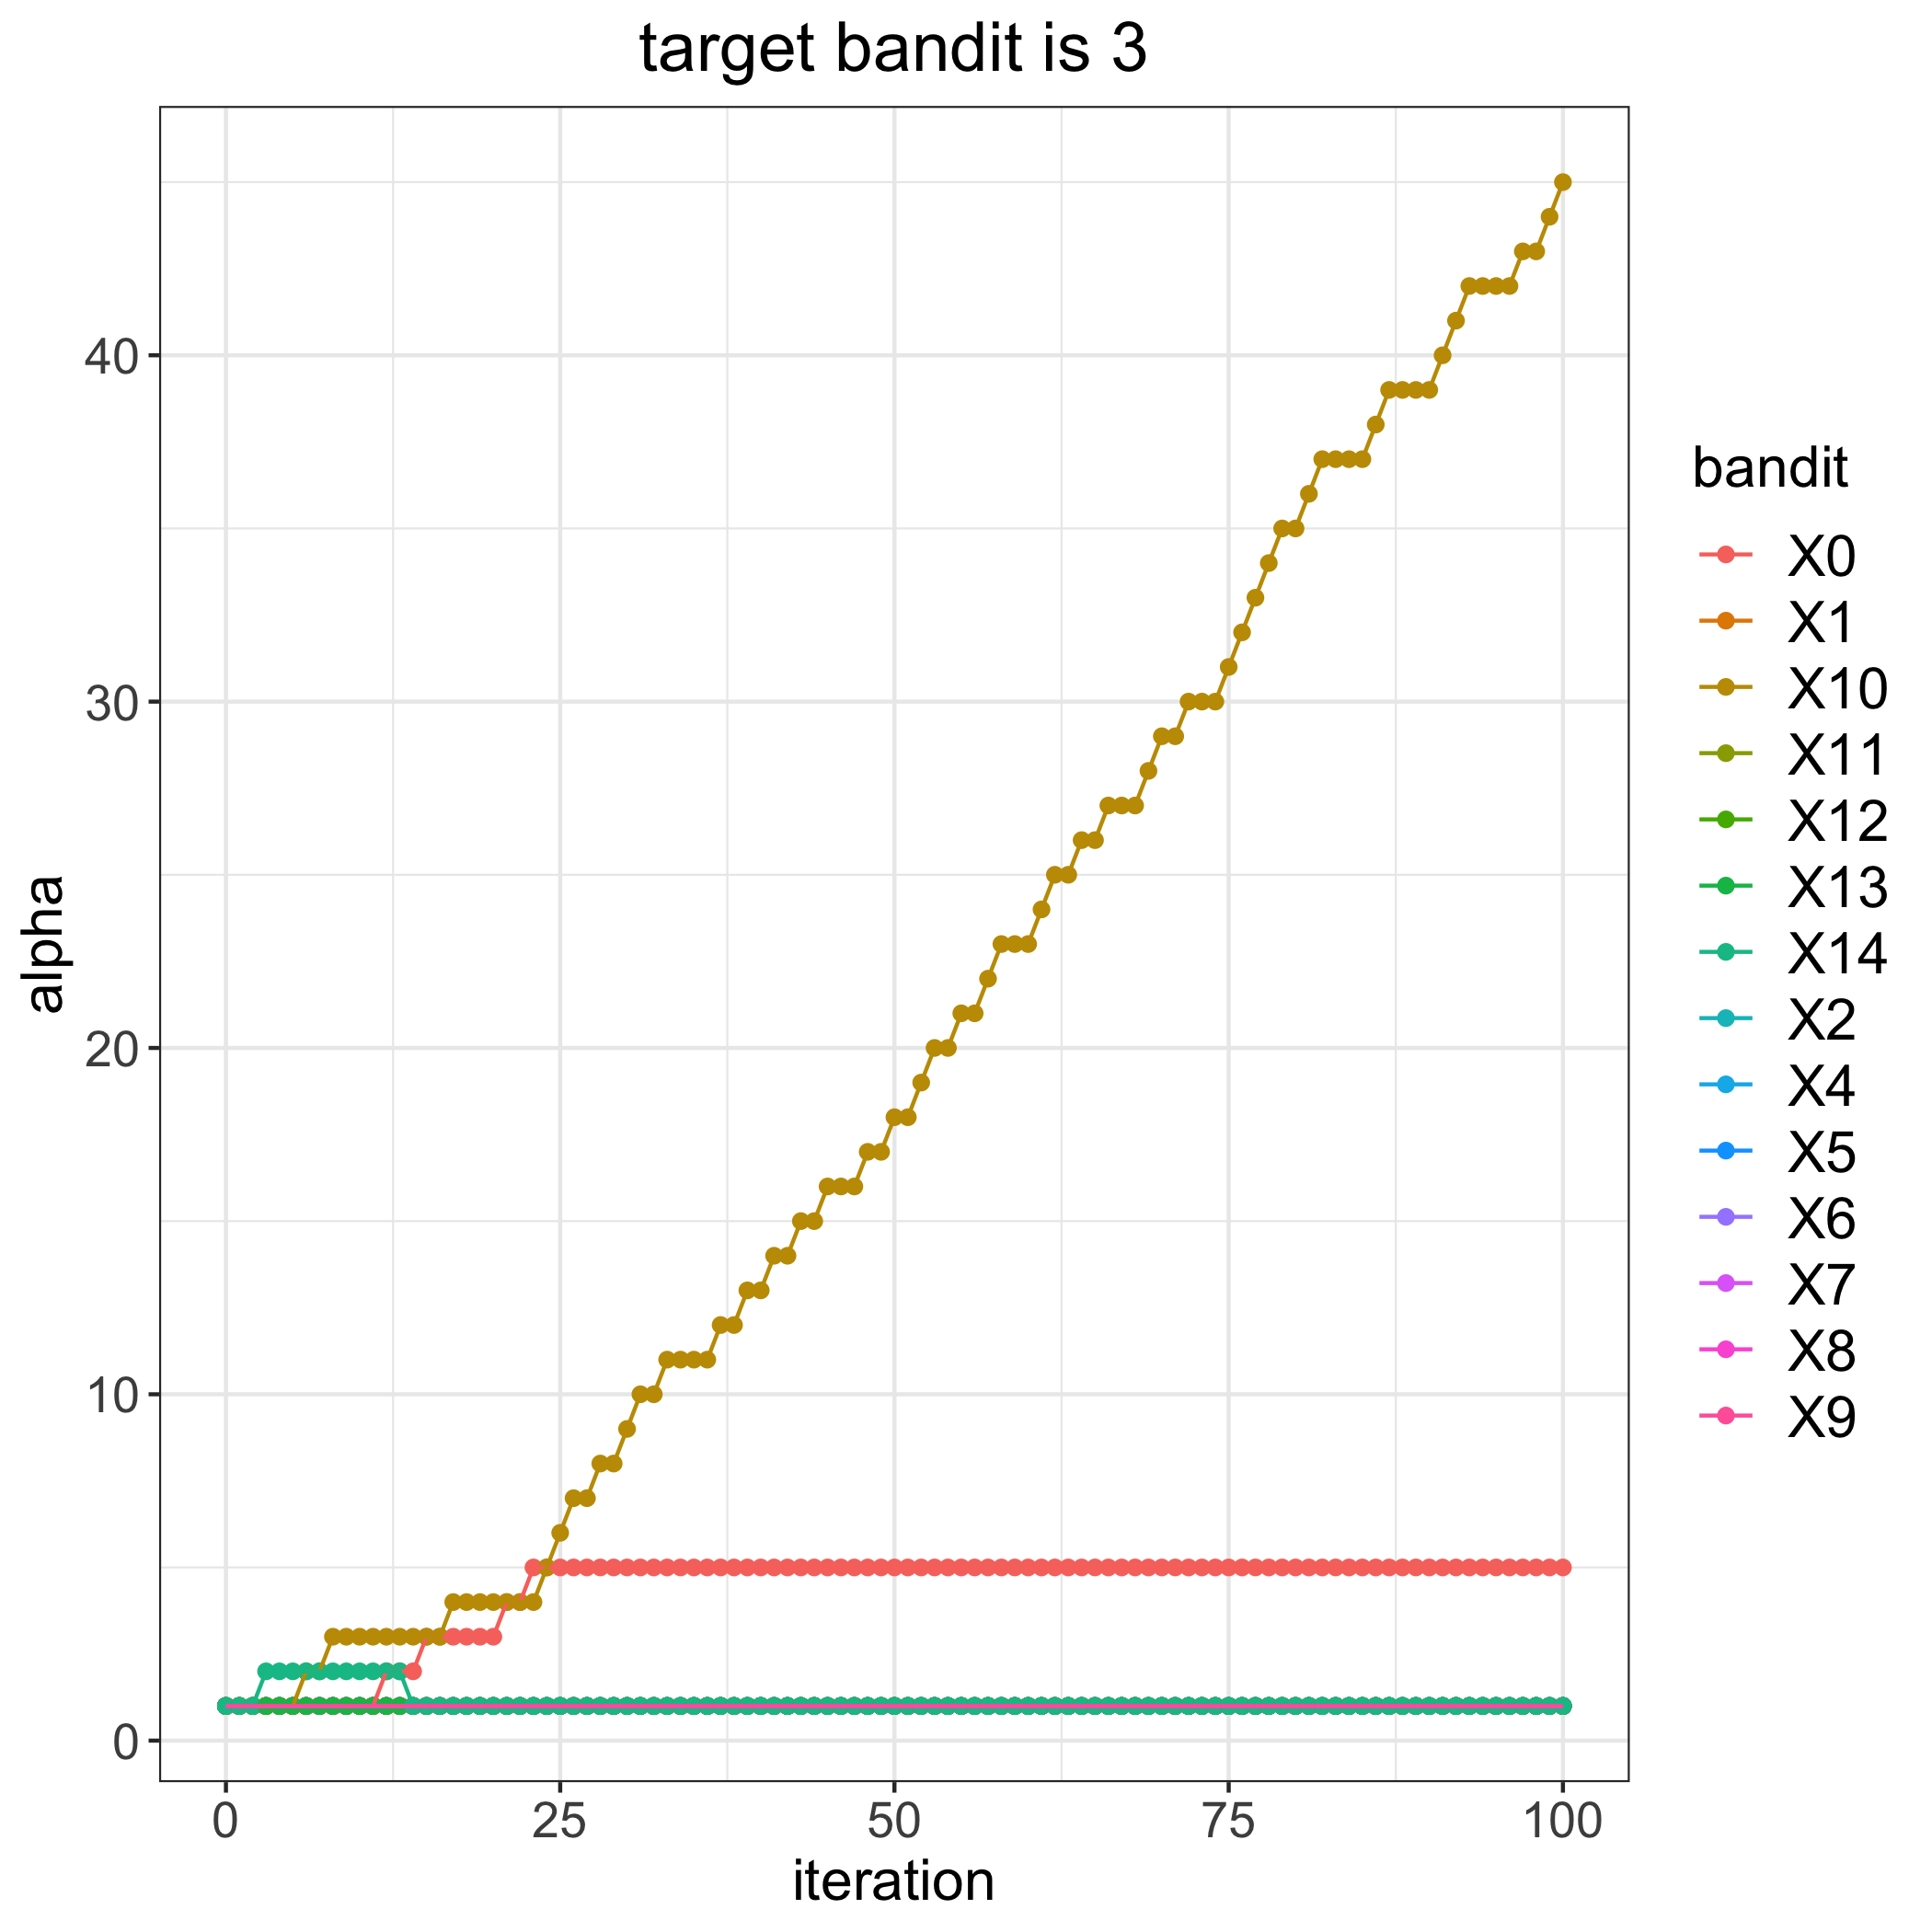

The file beside this chart, header and first rows:
, 0, 1, 2, 4, 5, 6, 7, 8, 9, 10, 11, 12, 13, 14
0, 1, 1, 1, 1, 1, 1, 1, 1, 1, 1, 1, 1, 1, 1
1, 1, 1, 1, 1, 1, 1, 1, 1, 1, 1, 1, 1, 1, 1
2, 1, 1, 1, 1, 1, 1, 1, 1, 1, 1, 1, 1, 1, 1
3, 1, 1, 1, 1, 1, 1, 1, 1, 1, 1, 1, 1, 1, 2
4, 1, 1, 1, 1, 1, 1, 1, 1, 1, 1, 1, 1, 1, 2
5, 1, 1, 1, 1, 1, 1, 1, 1, 1, 1, 1, 1, 1, 2
6, 1, 1, 1, 1, 1, 1, 1, 1, 1, 2, 1, 1, 1, 2
7, 1, 1, 1, 1, 1, 1, 1, 1, 1, 2, 1, 1, 1, 2
8, 1, 1, 1, 1, 1, 1, 1, 1, 1, 3, 1, 1, 1, 2
9, 1, 1, 1, 1, 1, 1, 1, 1, 1, 3, 1, 1, 1, 2
10, 1, 1, 1, 1, 1, 1, 1, 1, 1, 3, 1, 1, 1, 2
11, 1, 1, 1, 1, 1, 1, 1, 1, 1, 3, 1, 1, 1, 2
12, 2, 1, 1, 1, 1, 1, 1, 1, 1, 3, 1, 1, 1, 2
13, 2, 1, 1, 1, 1, 1, 1, 1, 1, 3, 1, 1, 1, 2
14, 2, 1, 1, 1, 1, 1, 1, 1, 1, 3, 1, 1, 1, 1
15, 3, 1, 1, 1, 1, 1, 1, 1, 1, 3, 1, 1, 1, 1
16, 3, 1, 1, 1, 1, 1, 1, 1, 1, 3, 1, 1, 1, 1
17, 3, 1, 1, 1, 1, 1, 1, 1, 1, 4, 1, 1, 1, 1
18, 3, 1, 1, 1, 1, 1, 1, 1, 1, 4, 1, 1, 1, 1
19, 3, 1, 1, 1, 1, 1, 1, 1, 1, 4, 1, 1, 1, 1
20, 3, 1, 1, 1, 1, 1, 1, 1, 1, 4, 1, 1, 1, 1
21, 4, 1, 1, 1, 1, 1, 1, 1, 1, 4, 1, 1, 1, 1
22, 4, 1, 1, 1, 1, 1, 1, 1, 1, 4, 1, 1, 1, 1
23, 5, 1, 1, 1, 1, 1, 1, 1, 1, 4, 1, 1, 1, 1
24, 5, 1, 1, 1, 1, 1, 1, 1, 1, 5, 1, 1, 1, 1
25, 5, 1, 1, 1, 1, 1, 1, 1, 1, 6, 1, 1, 1, 1
26, 5, 1, 1, 1, 1, 1, 1, 1, 1, 7, 1, 1, 1, 1
27, 5, 1, 1, 1, 1, 1, 1, 1, 1, 7, 1, 1, 1, 1
28, 5, 1, 1, 1, 1, 1, 1, 1, 1, 8, 1, 1, 1, 1
29, 5, 1, 1, 1, 1, 1, 1, 1, 1, 8, 1, 1, 1, 1
30, 5, 1, 1, 1, 1, 1, 1, 1, 1, 9, 1, 1, 1, 1
31, 5, 1, 1, 1, 1, 1, 1, 1, 1, 10, 1, 1, 1, 1
32, 5, 1, 1, 1, 1, 1, 1, 1, 1, 10, 1, 1, 1, 1
33, 5, 1, 1, 1, 1, 1, 1, 1, 1, 11, 1, 1, 1, 1
34, 5, 1, 1, 1, 1, 1, 1, 1, 1, 11, 1, 1, 1, 1
35, 5, 1, 1, 1, 1, 1, 1, 1, 1, 11, 1, 1, 1, 1
36, 5, 1, 1, 1, 1, 1, 1, 1, 1, 11, 1, 1, 1, 1
37, 5, 1, 1, 1, 1, 1, 1, 1, 1, 12, 1, 1, 1, 1
38, 5, 1, 1, 1, 1, 1, 1, 1, 1, 12, 1, 1, 1, 1
39, 5, 1, 1, 1, 1, 1, 1, 1, 1, 13, 1, 1, 1, 1
40, 5, 1, 1, 1, 1, 1, 1, 1, 1, 13, 1, 1, 1, 1
41, 5, 1, 1, 1, 1, 1, 1, 1, 1, 14, 1, 1, 1, 1
42, 5, 1, 1, 1, 1, 1, 1, 1, 1, 14, 1, 1, 1, 1
43, 5, 1, 1, 1, 1, 1, 1, 1, 1, 15, 1, 1, 1, 1
44, 5, 1, 1, 1, 1, 1, 1, 1, 1, 15, 1, 1, 1, 1
45, 5, 1, 1, 1, 1, 1, 1, 1, 1, 16, 1, 1, 1, 1
46, 5, 1, 1, 1, 1, 1, 1, 1, 1, 16, 1, 1, 1, 1
47, 5, 1, 1, 1, 1, 1, 1, 1, 1, 16, 1, 1, 1, 1
48, 5, 1, 1, 1, 1, 1, 1, 1, 1, 17, 1, 1, 1, 1
49, 5, 1, 1, 1, 1, 1, 1, 1, 1, 17, 1, 1, 1, 1
50, 5, 1, 1, 1, 1, 1, 1, 1, 1, 18, 1, 1, 1, 1
51, 5, 1, 1, 1, 1, 1, 1, 1, 1, 18, 1, 1, 1, 1
52, 5, 1, 1, 1, 1, 1, 1, 1, 1, 19, 1, 1, 1, 1
53, 5, 1, 1, 1, 1, 1, 1, 1, 1, 20, 1, 1, 1, 1
54, 5, 1, 1, 1, 1, 1, 1, 1, 1, 20, 1, 1, 1, 1
55, 5, 1, 1, 1, 1, 1, 1, 1, 1, 21, 1, 1, 1, 1
56, 5, 1, 1, 1, 1, 1, 1, 1, 1, 21, 1, 1, 1, 1
57, 5, 1, 1, 1, 1, 1, 1, 1, 1, 22, 1, 1, 1, 1
58, 5, 1, 1, 1, 1, 1, 1, 1, 1, 23, 1, 1, 1, 1
59, 5, 1, 1, 1, 1, 1, 1, 1, 1, 23, 1, 1, 1, 1
... 41 more rows
